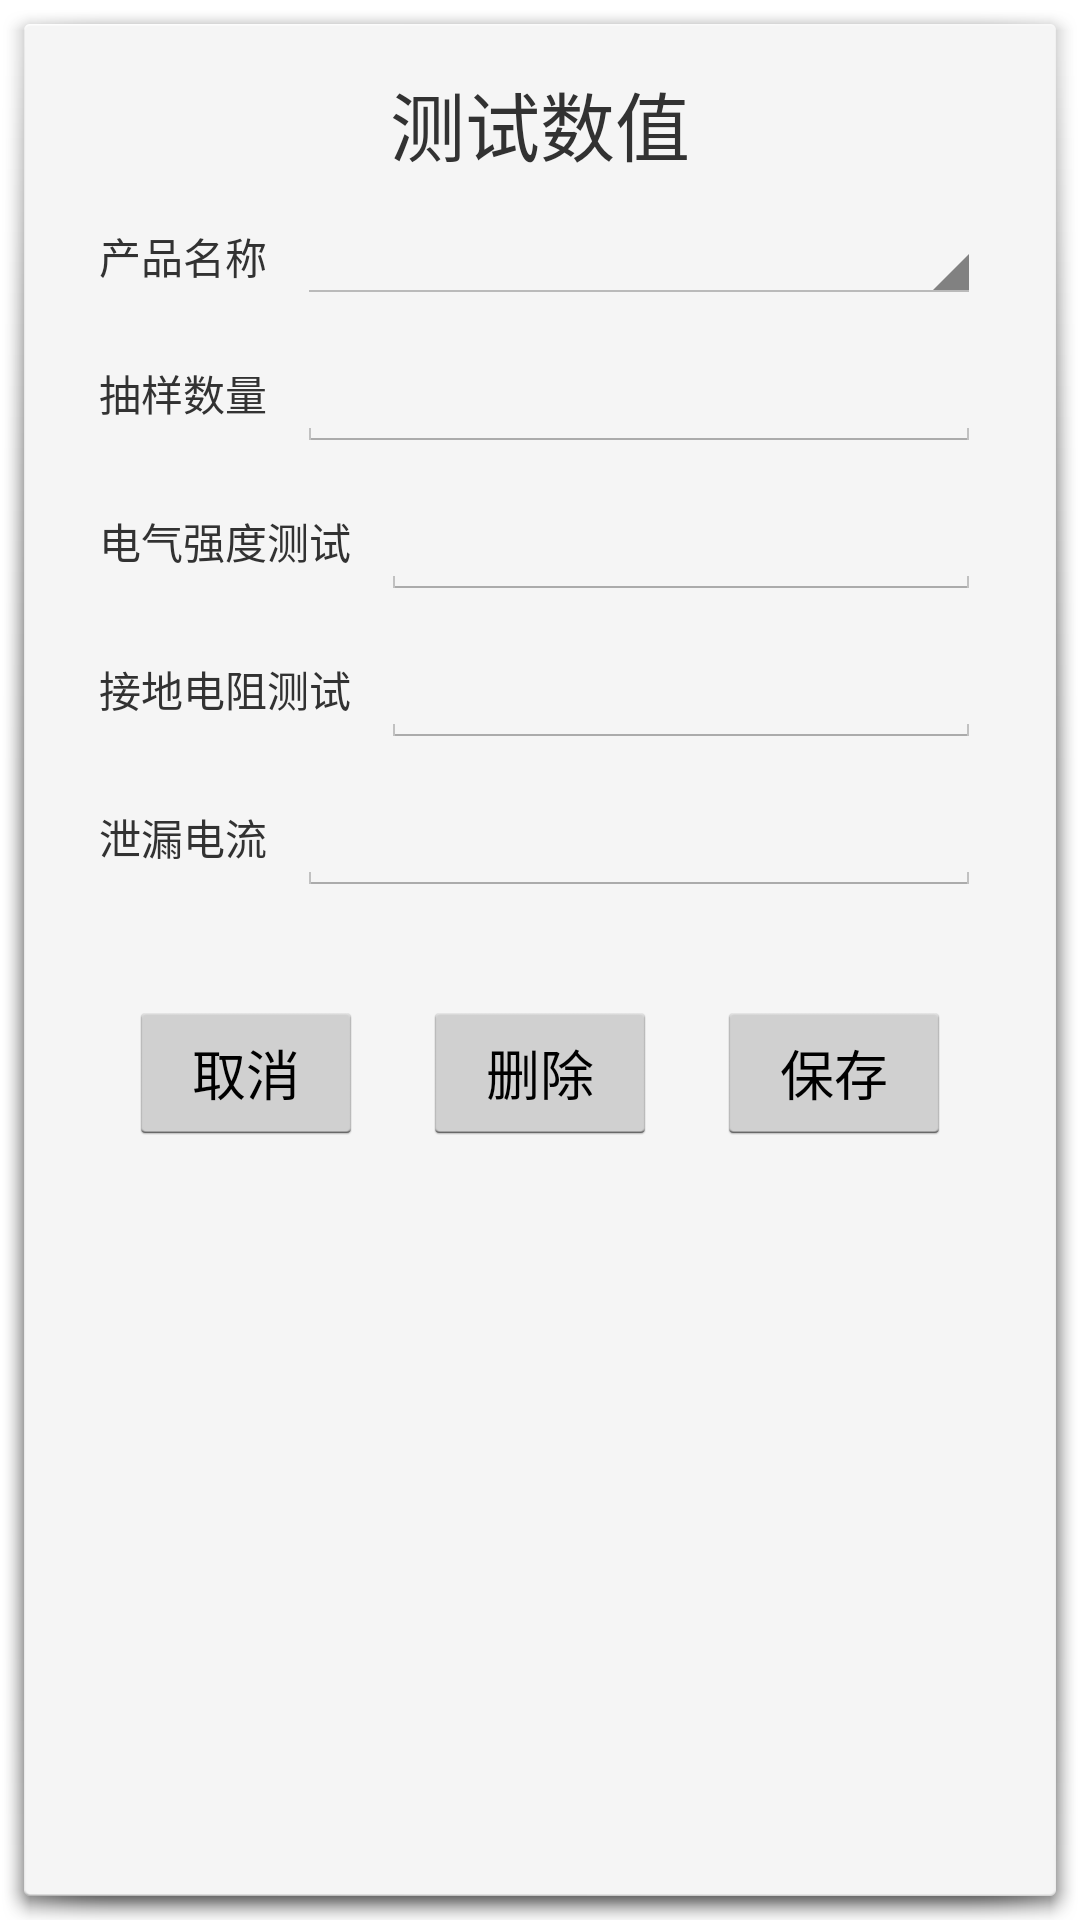

Here is an Android app screen rendered from its layout file. Give the layout XML and the strings, colors and styles it references.
<!-- AndroidManifest.xml: activity theme android:Theme.Holo.Light.Dialog -->
<!-- res/layout/activity_dialog_data_measured.xml -->
<?xml version="1.0" encoding="utf-8"?>
<RelativeLayout xmlns:android="http://schemas.android.com/apk/res/android"
    android:layout_width="match_parent"
    android:layout_height="match_parent">

    <View
        android:layout_width="0dp"
        android:layout_height="0dp"
        android:focusableInTouchMode="true"
        android:focusable="true" />

    <ScrollView
        android:layout_width="match_parent"
        android:layout_height="wrap_content"
        android:paddingTop="@dimen/dialog_padding_vertical"
        android:paddingBottom="@dimen/dialog_padding_vertical"
        android:paddingLeft="@dimen/dialog_padding_horizontal"
        android:paddingRight="@dimen/dialog_padding_horizontal">

        <LinearLayout
            android:layout_width="match_parent"
            android:layout_height="match_parent"
            android:orientation="vertical">

            <TextView
                android:layout_width="match_parent"
                android:layout_height="wrap_content"
                android:text="测试数值"
                android:gravity="center"
                android:textSize="@dimen/dialog_title_text_size"/>

            <LinearLayout
                android:layout_width="match_parent"
                android:layout_height="wrap_content"
                android:layout_marginTop="@dimen/dialog_item_margin"
                android:gravity="center_vertical"
                android:orientation="horizontal">

                <TextView
                    android:layout_width="wrap_content"
                    android:layout_height="wrap_content"
                    android:layout_marginRight="@dimen/dialog_item_margin"
                    android:text="产品名称"/>

                <Spinner
                    android:id="@+id/spin_product"
                    android:layout_width="match_parent"
                    android:layout_height="wrap_content" />

            </LinearLayout>

            <LinearLayout
                android:layout_width="match_parent"
                android:layout_height="wrap_content"
                android:layout_marginTop="@dimen/dialog_item_margin"
                android:gravity="center_vertical"
                android:orientation="horizontal">

                <TextView
                    android:layout_width="wrap_content"
                    android:layout_height="wrap_content"
                    android:layout_marginRight="@dimen/dialog_item_margin"
                    android:text="抽样数量"/>

                <EditText
                    android:id="@+id/edit_num_sampling"
                    android:layout_width="match_parent"
                    android:layout_height="wrap_content"
                    android:lines="1"
                    android:inputType="number"/>

            </LinearLayout>

            <LinearLayout
                android:layout_width="match_parent"
                android:layout_height="wrap_content"
                android:layout_marginTop="@dimen/dialog_item_margin"
                android:gravity="center_vertical"
                android:orientation="horizontal">

                <TextView
                    android:layout_width="wrap_content"
                    android:layout_height="wrap_content"
                    android:layout_marginRight="@dimen/dialog_item_margin"
                    android:text="电气强度测试"/>

                <EditText
                    android:id="@+id/edit_strength"
                    android:layout_width="match_parent"
                    android:layout_height="wrap_content"
                    android:lines="1"
                    android:inputType="text"/>

            </LinearLayout>

            <LinearLayout
                android:layout_width="match_parent"
                android:layout_height="wrap_content"
                android:layout_marginTop="@dimen/dialog_item_margin"
                android:gravity="center_vertical"
                android:orientation="horizontal">

                <TextView
                    android:layout_width="wrap_content"
                    android:layout_height="wrap_content"
                    android:layout_marginRight="@dimen/dialog_item_margin"
                    android:text="接地电阻测试"/>

                <EditText
                    android:id="@+id/edit_earth_resist"
                    android:layout_width="match_parent"
                    android:layout_height="wrap_content"
                    android:lines="1"
                    android:inputType="text"/>

            </LinearLayout>

            <LinearLayout
                android:layout_width="match_parent"
                android:layout_height="wrap_content"
                android:layout_marginTop="@dimen/dialog_item_margin"
                android:gravity="center_vertical"
                android:orientation="horizontal">

                <TextView
                    android:layout_width="wrap_content"
                    android:layout_height="wrap_content"
                    android:layout_marginRight="@dimen/dialog_item_margin"
                    android:text="泄漏电流"/>

                <EditText
                    android:id="@+id/edit_leak_cur"
                    android:layout_width="match_parent"
                    android:layout_height="wrap_content"
                    android:lines="1"
                    android:inputType="text"/>

            </LinearLayout>

            <include layout="@layout/layout_dialog_button" />

        </LinearLayout>

    </ScrollView>

</RelativeLayout>
<!-- res/layout/layout_dialog_button.xml (included above) -->
<?xml version="1.0" encoding="utf-8"?>
<LinearLayout xmlns:android="http://schemas.android.com/apk/res/android"
    android:layout_width="match_parent"
    android:layout_height="wrap_content"
    android:layout_marginTop="@dimen/dialog_padding_horizontal"
    android:gravity="center_vertical"
    android:orientation="horizontal">

    <Button
        android:id="@+id/but_cancel"
        android:layout_width="0dp"
        android:layout_height="wrap_content"
        android:layout_margin="@dimen/dialog_item_margin"
        android:layout_weight="1"
        android:text="取消"/>

    <Button
        android:id="@+id/but_delete"
        android:layout_width="0dp"
        android:layout_height="wrap_content"
        android:layout_margin="@dimen/dialog_item_margin"
        android:layout_weight="1"
        android:text="删除"/>

    <Button
        android:id="@+id/but_save"
        android:layout_width="0dp"
        android:layout_height="wrap_content"
        android:layout_margin="@dimen/dialog_item_margin"
        android:layout_weight="1"
        android:text="保存"/>

</LinearLayout>
<!-- resources referenced by this layout -->
<resources>
  <dimen name="dialog_item_margin">10dp</dimen>
  <dimen name="dialog_padding_horizontal">25dp</dimen>
  <dimen name="dialog_padding_vertical">15dp</dimen>
  <dimen name="dialog_title_text_size">25sp</dimen>
</resources>
